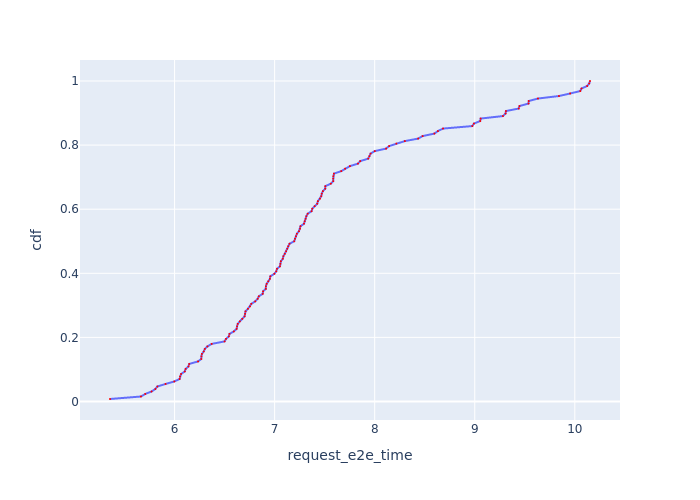

The table this chart was drawn from, first rows:
, Request Id, request_e2e_time, cdf
122, 124, 5.354, 0.007812
127, 127, 5.664, 0.01562
97, 97, 5.707, 0.02344
98, 98, 5.77, 0.03125
109, 109, 5.808, 0.03906
32, 32, 5.828, 0.04688
96, 96, 5.909, 0.05469
114, 114, 5.997, 0.0625
31, 31, 6.05, 0.07031
71, 71, 6.054, 0.07812
63, 63, 6.065, 0.08594
37, 37, 6.102, 0.09375
60, 60, 6.11, 0.1016
33, 33, 6.138, 0.1094
36, 36, 6.146, 0.1172
30, 30, 6.234, 0.125
61, 61, 6.267, 0.1328
34, 34, 6.268, 0.1406
85, 85, 6.273, 0.1484
62, 62, 6.291, 0.1562
84, 84, 6.302, 0.1641
35, 35, 6.328, 0.1719
29, 29, 6.371, 0.1797
83, 83, 6.5, 0.1875
75, 75, 6.514, 0.1953
74, 74, 6.542, 0.2031
73, 73, 6.549, 0.2109
23, 23, 6.592, 0.2188
59, 59, 6.62, 0.2266
72, 72, 6.624, 0.2344
4, 4, 6.631, 0.2422
28, 28, 6.652, 0.25
113, 113, 6.677, 0.2578
116, 116, 6.7, 0.2656
99, 99, 6.704, 0.2734
115, 115, 6.709, 0.2812
100, 100, 6.733, 0.2891
22, 22, 6.754, 0.2969
58, 58, 6.767, 0.3047
112, 112, 6.806, 0.3125
21, 21, 6.83, 0.3203
110, 110, 6.841, 0.3281
108, 108, 6.881, 0.3359
111, 111, 6.884, 0.3438
57, 57, 6.912, 0.3516
5, 5, 6.912, 0.3594
53, 53, 6.92, 0.3672
95, 95, 6.937, 0.375
125, 125, 6.952, 0.3828
126, 126, 6.957, 0.3906
120, 120, 6.997, 0.3984
119, 119, 7.016, 0.4062
123, 122, 7.024, 0.4141
117, 117, 7.053, 0.4219
121, 121, 7.057, 0.4297
20, 20, 7.062, 0.4375
27, 27, 7.082, 0.4453
3, 3, 7.087, 0.4531
107, 107, 7.101, 0.4609
101, 101, 7.115, 0.4688
... 68 more rows
